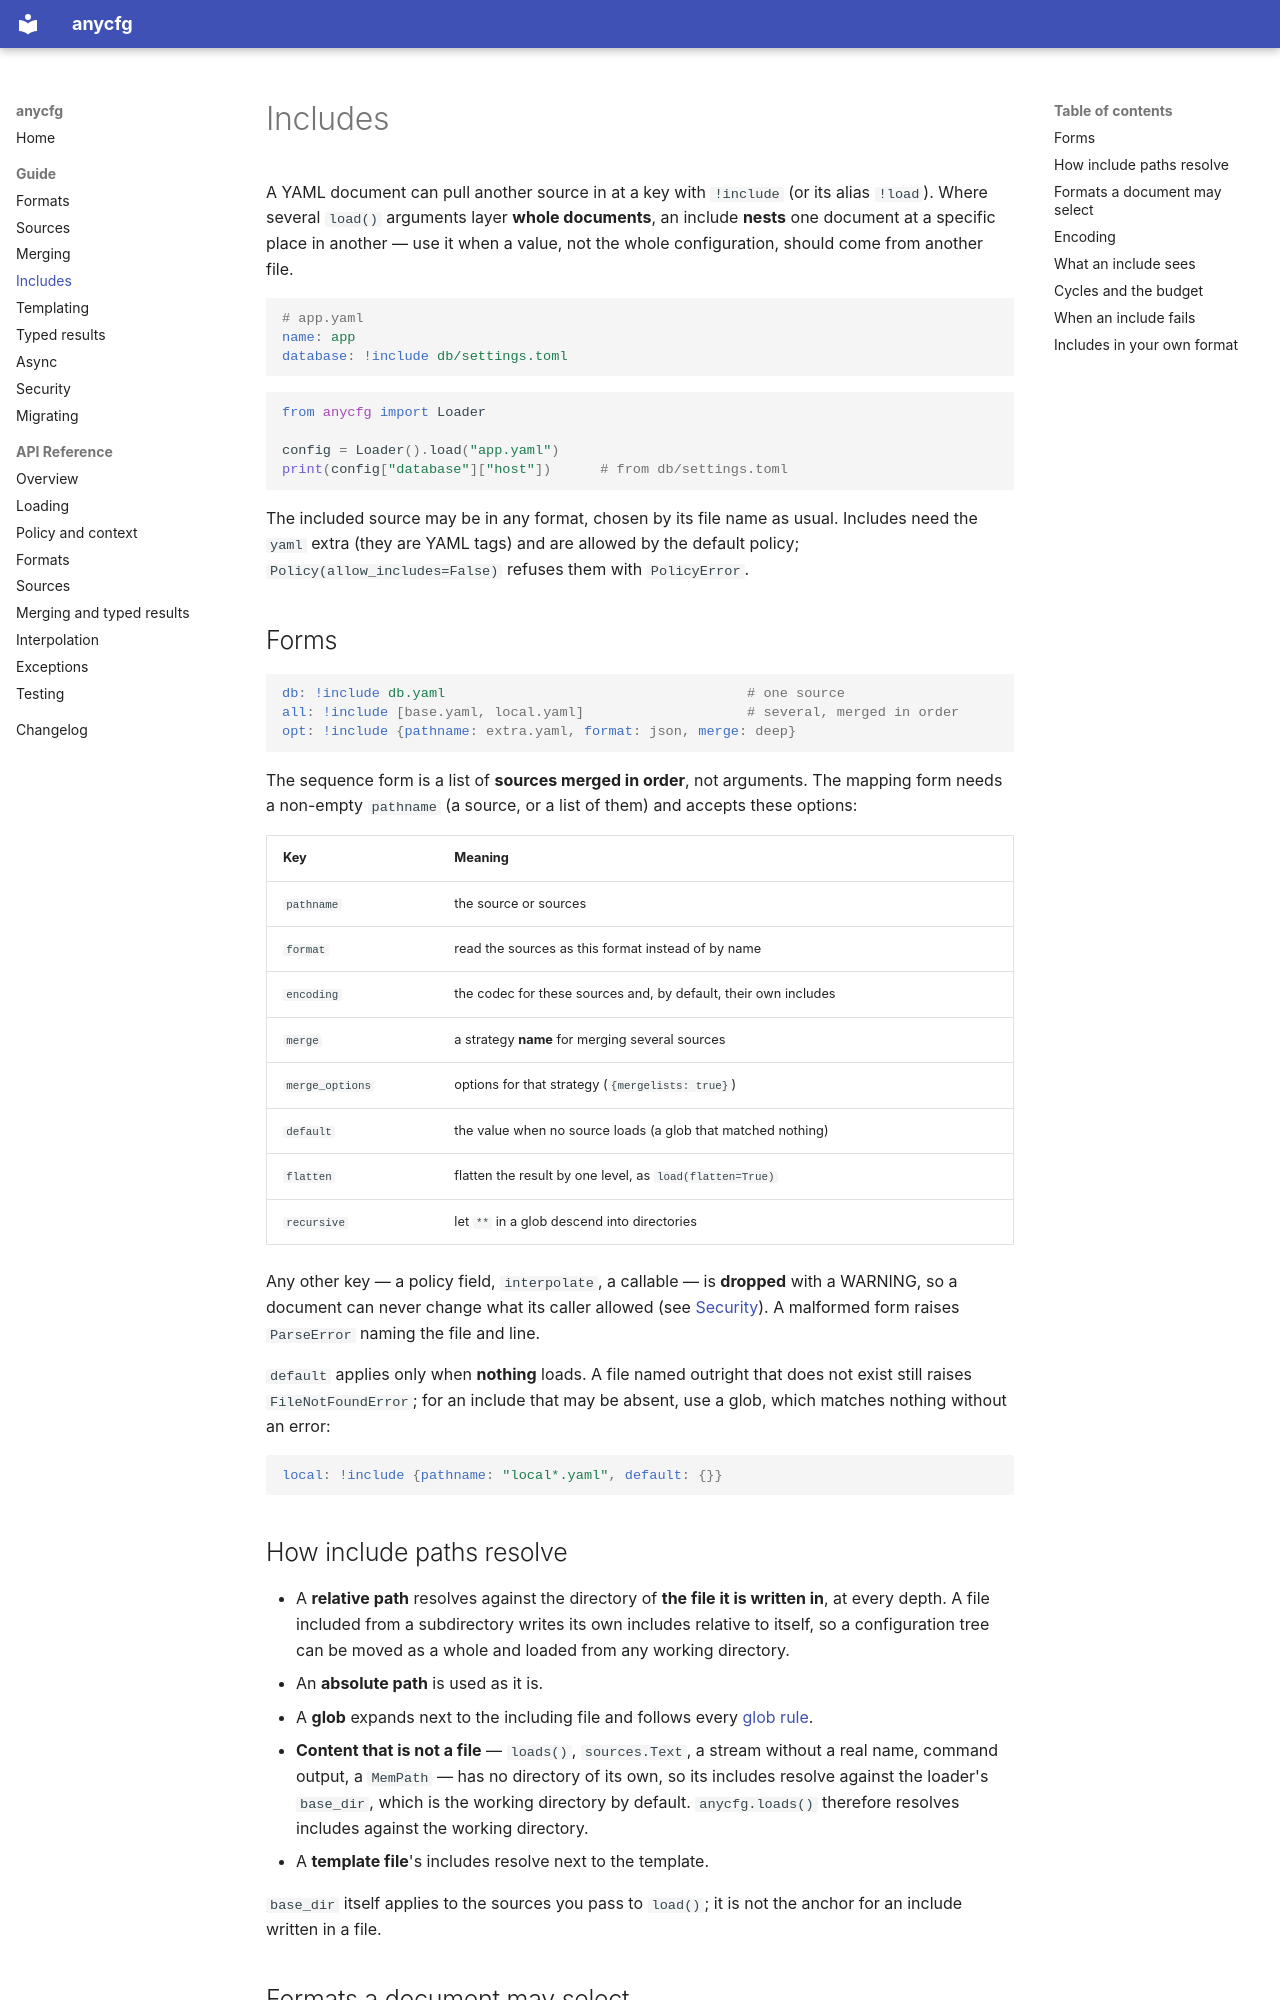

repository: jose-pr/anycfg · page: guide/includes/index.html · generator: mkdocs

# Includes

A YAML document can pull another source in at a key with `!include` (or its
alias `!load`). Where several `load()` arguments layer **whole documents**, an
include **nests** one document at a specific place in another — use it when a
value, not the whole configuration, should come from another file.

```yaml
# app.yaml
name: app
database: !include db/settings.toml
```

```python
from anycfg import Loader

config = Loader().load("app.yaml")
print(config["database"]["host"])      # from db/settings.toml
```

The included source may be in any format, chosen by its file name as usual.
Includes need the `yaml` extra (they are YAML tags) and are allowed by the
default policy; `Policy(allow_includes=False)` refuses them with `PolicyError`.

## Forms

```yaml
db: !include db.yaml                                     # one source
all: !include [base.yaml, local.yaml]                    # several, merged in order
opt: !include {pathname: extra.yaml, format: json, merge: deep}
```

The sequence form is a list of **sources merged in order**, not arguments. The
mapping form needs a non-empty `pathname` (a source, or a list of them) and
accepts these options:

| Key | Meaning |
| --- | --- |
| `pathname` | the source or sources |
| `format` | read the sources as this format instead of by name |
| `encoding` | the codec for these sources and, by default, their own includes |
| `merge` | a strategy **name** for merging several sources |
| `merge_options` | options for that strategy (`{mergelists: true}`) |
| `default` | the value when no source loads (a glob that matched nothing) |
| `flatten` | flatten the result by one level, as `load(flatten=True)` |
| `recursive` | let `**` in a glob descend into directories |

Any other key — a policy field, `interpolate`, a callable — is **dropped** with
a WARNING, so a document can never change what its caller allowed (see
[Security](security.md)). A malformed form raises `ParseError` naming the file
and line.

`default` applies only when **nothing** loads. A file named outright that does
not exist still raises `FileNotFoundError`; for an include that may be absent,
use a glob, which matches nothing without an error:

```yaml
local: !include {pathname: "local*.yaml", default: {}}
```

## How include paths resolve

- A **relative path** resolves against the directory of **the file it is
  written in**, at every depth. A file included from a subdirectory writes its
  own includes relative to itself, so a configuration tree can be moved as a
  whole and loaded from any working directory.
- An **absolute path** is used as it is.
- A **glob** expands next to the including file and follows every
  [glob rule](sources.md#globs).
- **Content that is not a file** — `loads()`, `sources.Text`, a stream without
  a real name, command output, a `MemPath` — has no directory of its own, so
  its includes resolve against the loader's `base_dir`, which is the working
  directory by default. `anycfg.loads()` therefore resolves includes
  against the working directory.
- A **template file**'s includes resolve next to the template.

`base_dir` itself applies to the sources you pass to `load()`; it is not the
anchor for an include written in a file.
